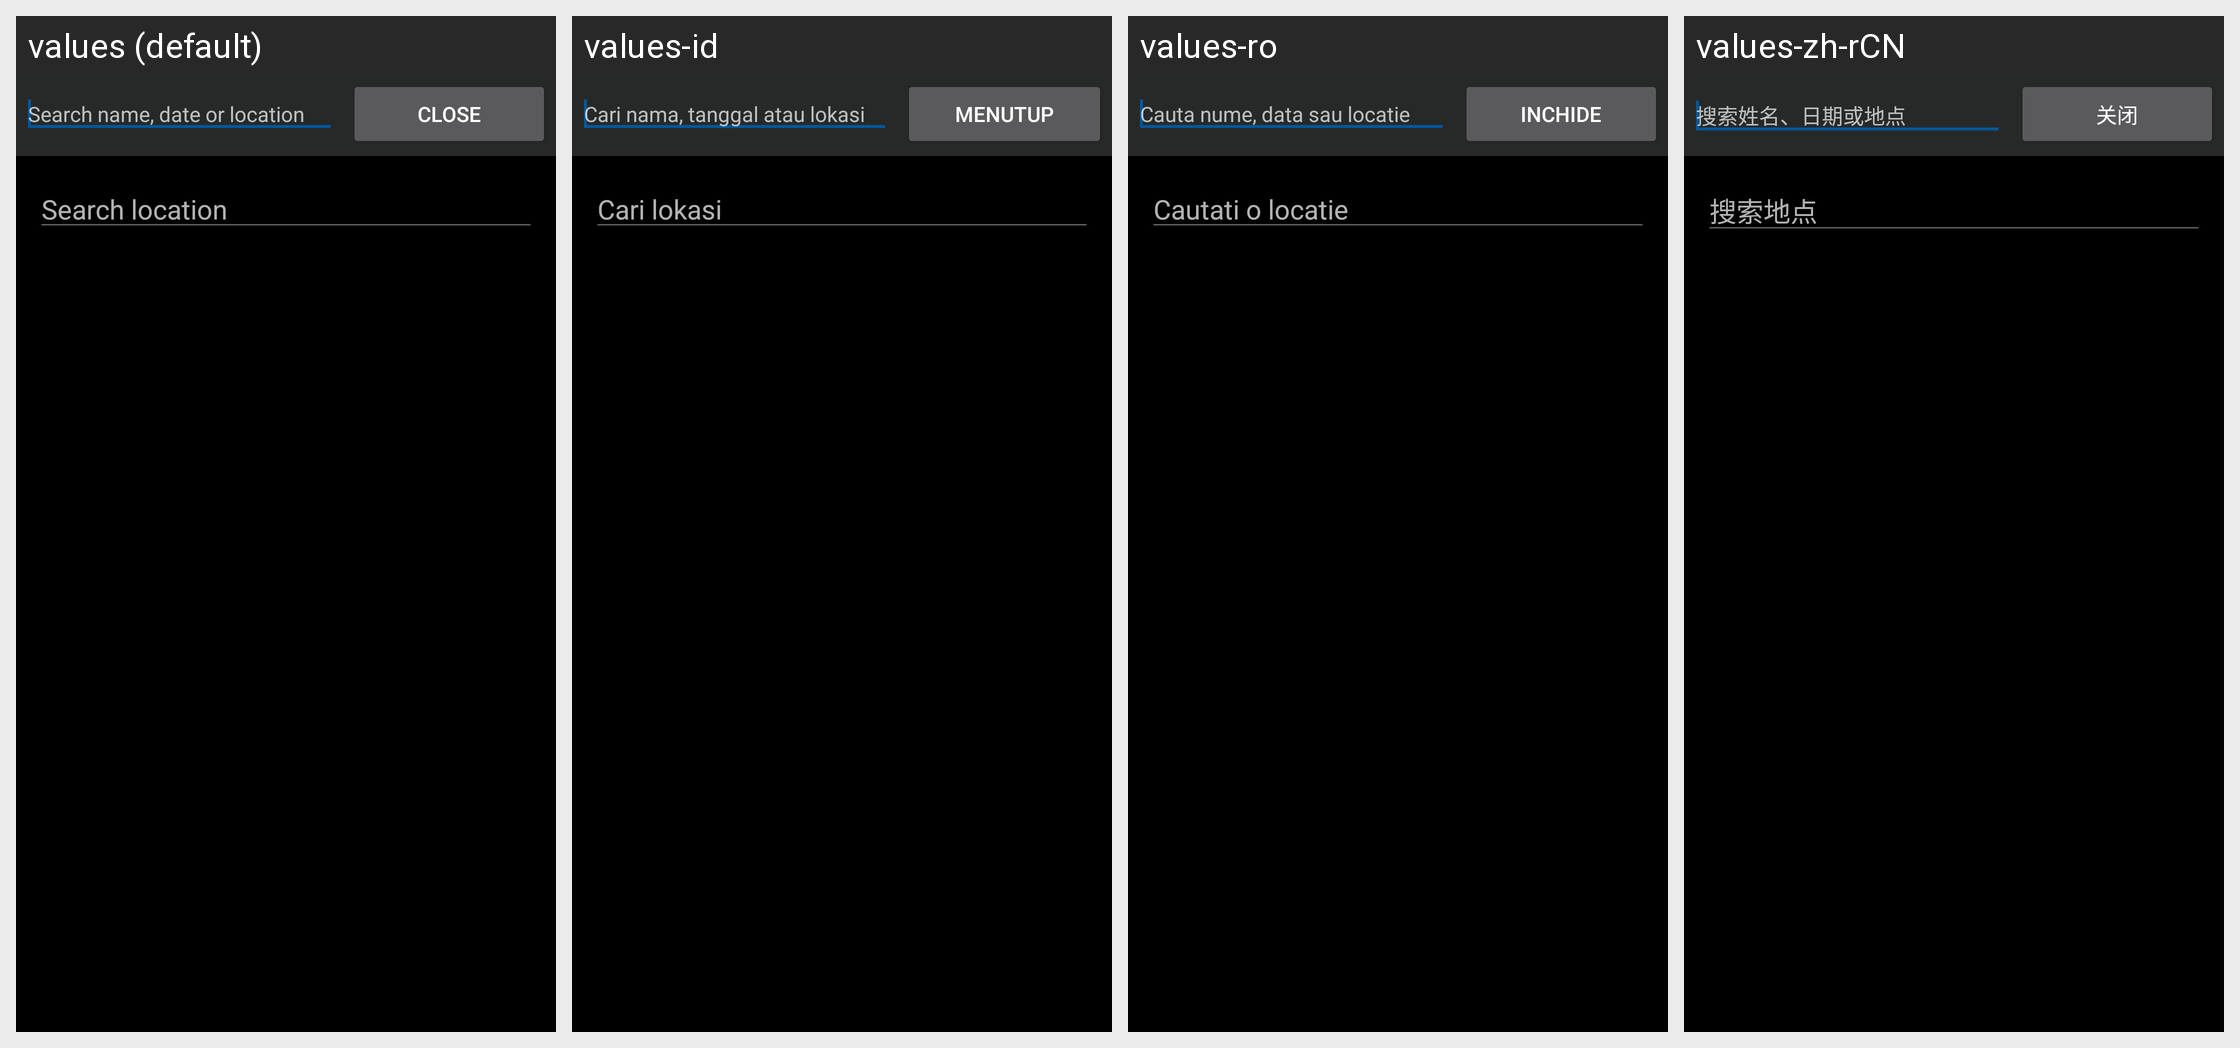

The same Android screen rendered under several of its app's locales, left to right. List the strings drawn on it with the default value and each locale's translation.
Android screen res/layout/location_layout.xml rendered under 4 locales, left to right: values (default), values-id, values-ro, values-zh-rCN. Device: Nexus 5 (rendered at 1080×1920; each locale shown at half size, 540×960, under a caption strip naming it); theme AppThemeDark.
Other locales in the repository, not shown: values-de, values-es, values-fr, values-it, values-ja, values-ko, values-pt, values-th, values-tr.
Strings drawn on this screen, with the default value and each locale's value (text and hints the layout hard-codes, and strings that could not be matched under every locale, appear in the picture but are not listed):

search_hint
  values: Search name, date or location
  values-id: Cari nama, tanggal atau lokasi
  values-ro: Cauta nume, data sau locatie
  values-zh-rCN: 搜索姓名、日期或地点

button_close_search
  values: Close
  values-id: Menutup
  values-ro: Inchide
  values-zh-rCN: 关闭

location_hint
  values: Search location
  values-id: Cari lokasi
  values-ro: Cautati o locatie
  values-zh-rCN: 搜索地点
